4-way image classification set "images" from GitHub (Oshimani/machine-learning-project); label vocabulary: full suspension bike, full suspension bikes, hardtail bike, hardtail bikes.

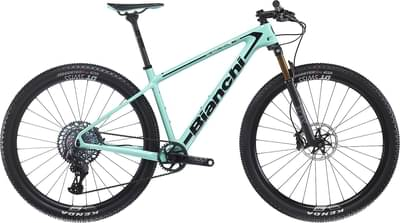
Label: hardtail bikes

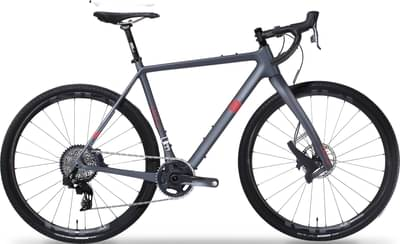
Label: hardtail bike

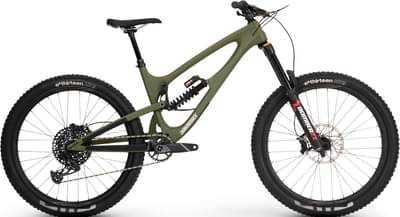
Label: full suspension bike

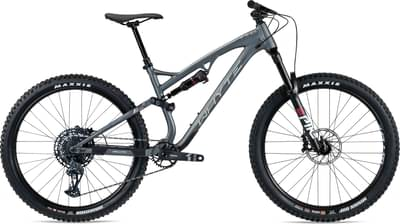
Label: full suspension bikes

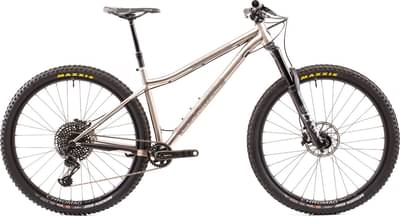
Label: hardtail bikes

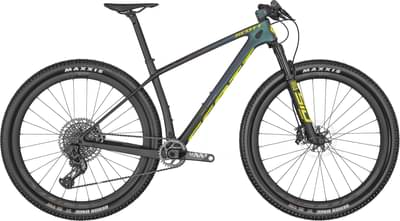
Label: hardtail bike
